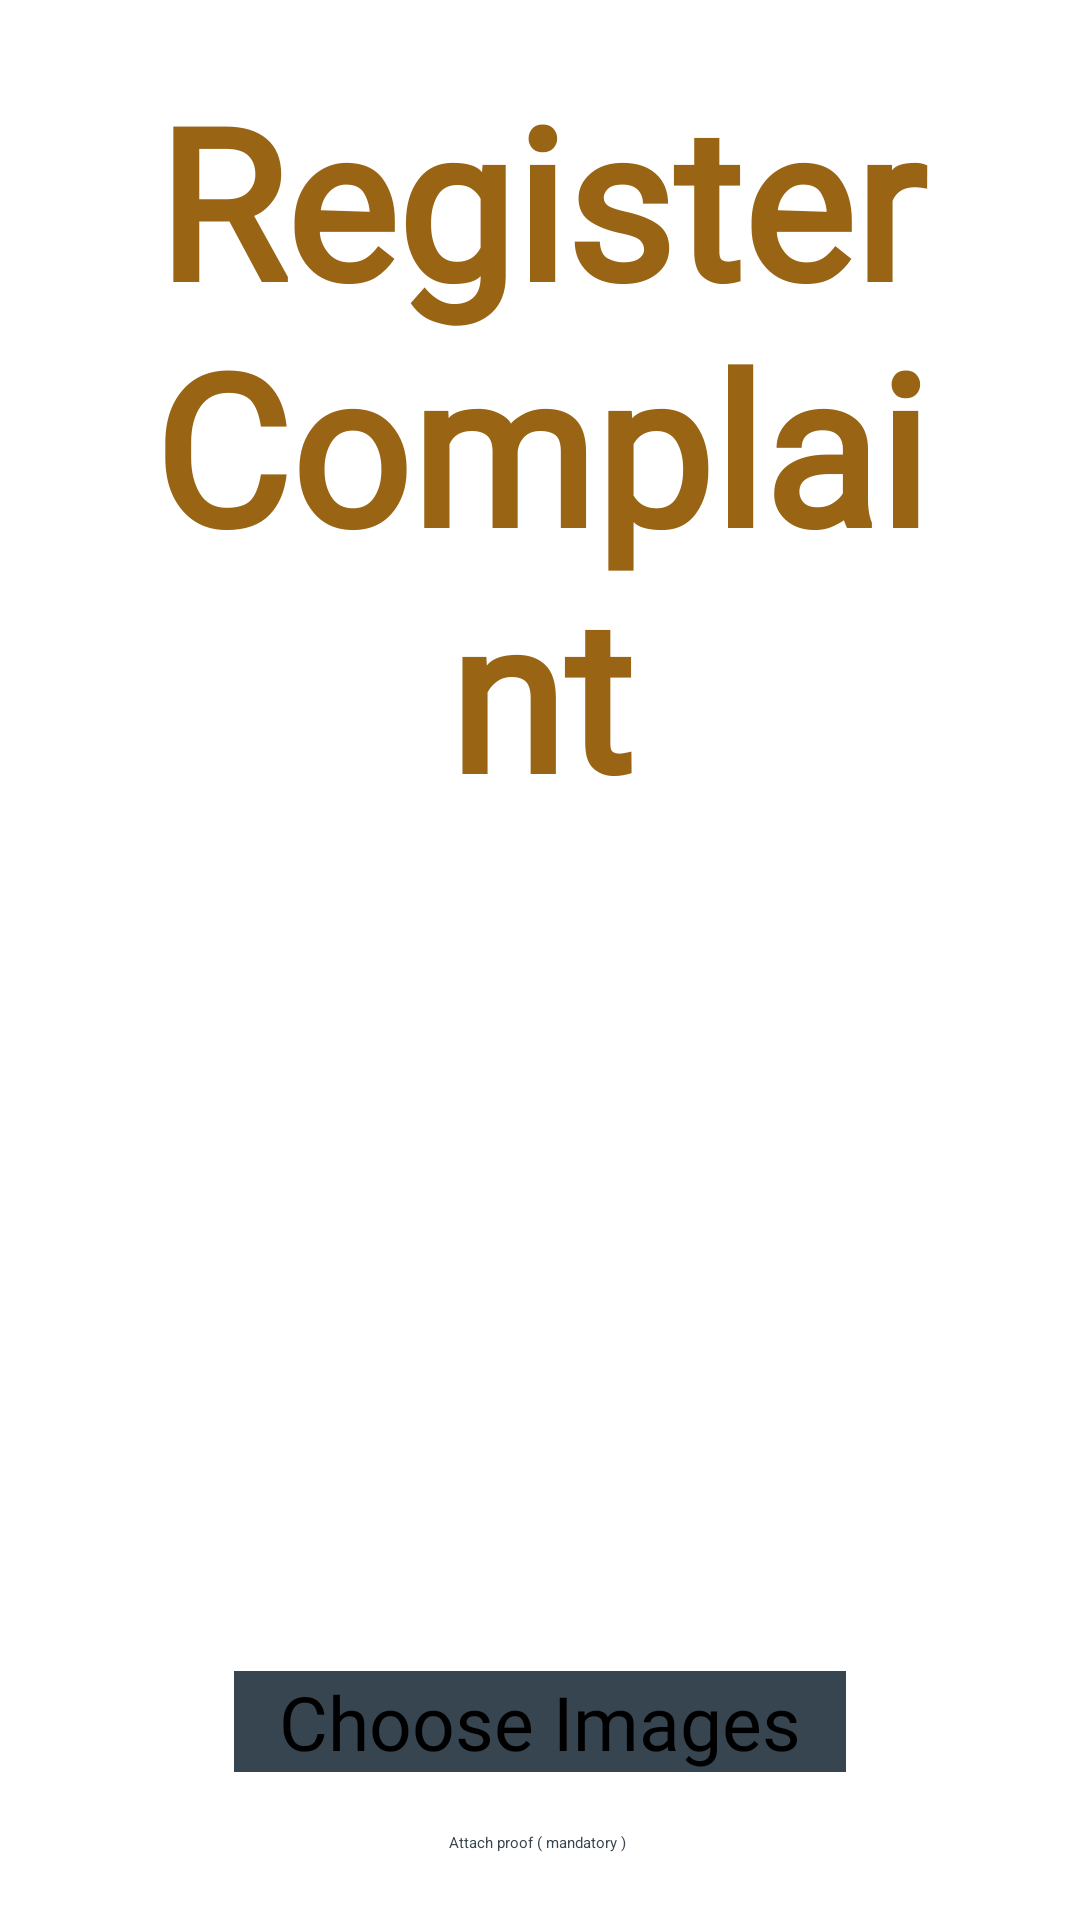

Android layout source for this screen:
<!-- AndroidManifest.xml: application theme Theme.Rajesh -->
<!-- res/layout/activity_new_complaint.xml -->
<?xml version="1.0" encoding="utf-8"?>

<ScrollView xmlns:android="http://schemas.android.com/apk/res/android"
    xmlns:app="http://schemas.android.com/apk/res-auto"
    xmlns:tools="http://schemas.android.com/tools"
    android:layout_width="match_parent"
    android:layout_height="match_parent"
    android:background="@color/white"
    tools:context=".NewComplaint">

    <LinearLayout
        android:layout_width="match_parent"
        android:layout_height="wrap_content"
        android:orientation="vertical">

        <TextView
            android:layout_width="300dp"
            android:layout_height="wrap_content"
            android:text="Register Complaint"
            android:fontFamily="@font/aurella"
            android:textStyle="bold"
            android:textColor="@color/gb"
            android:textAlignment="center"
            android:layout_gravity="center_horizontal"
            android:padding="10dp"
            android:textSize="70dp"
            android:layout_margin="10dp"/>

        <ImageView
            android:layout_marginTop="20dp"
            android:layout_marginBottom="20dp"
            android:id="@+id/image_view1"
            android:layout_width="match_parent"
            android:layout_height="200dp" />

        <Button
            android:layout_width="204dp"
            android:layout_height="wrap_content"
            android:layout_gravity="center_horizontal"
            android:layout_margin="20dp"
            android:background="@color/black"
            android:fontFamily="@font/c"
            android:onClick="chooseimage"
            android:text="Choose Images"
            android:textAlignment="center"
            android:textSize="25dp" />

        <TextView
            android:layout_width="wrap_content"
            android:layout_height="wrap_content"
            android:textColor="@color/black"
            android:textAlignment="center"
            android:layout_gravity="center_horizontal"
            android:text="Attach proof ( mandatory ) " />

        <Spinner
            android:layout_width="300dp"
            android:layout_height="40dp"
            android:layout_marginTop="30dp"
            android:background="@color/black"
            android:layout_gravity="center_horizontal"
            android:id="@+id/complaintType" />

        <EditText
            android:minLines="4"
            android:singleLine="false"
            android:lines="8"
            android:textSize="20dp"
            android:id="@+id/description"
            android:scrollbars="vertical"
            android:layout_width="300dp"
            android:layout_height="wrap_content"
            android:layout_marginTop="32dp"
            android:textAlignment="center"
            android:inputType="textMultiLine"
            android:hint="Enter Description"
            android:textColorHint="@color/black"
            android:textColor="@color/black"
            android:layout_gravity="center_horizontal"
            />

        <Button
            android:layout_width="300dp"
            android:layout_height="40dp"
            android:text="Register Complaint"
            android:onClick="registercomplaint"
            android:layout_margin="70dp"
            android:fontFamily="@font/c"
            android:textColor="@color/white"
            android:layout_gravity="center"
            android:textSize="20dp"
            android:background="@color/black"
            android:textAlignment="center"/>



    </LinearLayout>

</ScrollView>
<!-- resources referenced by this layout -->
<resources>
  <color name="black">#36454f</color>
  <color name="gb">#996515</color>
  <color name="white">#FFFFFF</color>
  <style name="Theme.Rajesh" parent="Theme.MaterialComponents.DayNight.DarkActionBar">
          
  
          <item name="colorOnSecondary">@color/black</item>
          
          <item name="android:statusBarColor" tools:targetApi="l">?attr/colorPrimaryVariant</item>
          
      </style>
</resources>
